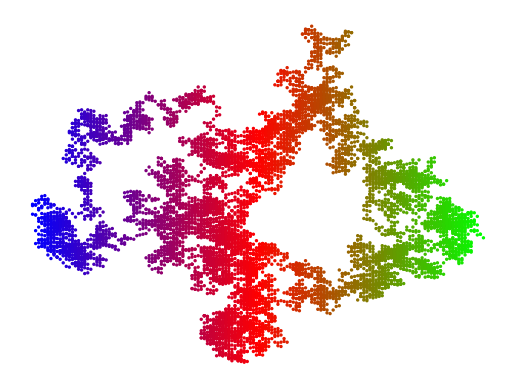

Generate this figure with matplotlib: (Note: this script raises an exception after producing the figure.)
# ch20_22.py
import matplotlib.pyplot as plt
import random

def loc(index):
    ''' 處理座標的移動 '''
    x_mov = random.choice([-3, 3])              # 隨機x軸移動值
    xloc = x[index-1] + x_mov                   # 計算x軸新位置
    y_mov = random.choice([-5, -1, 1, 5])       # 隨機y軸移動值
    yloc = y[index-1] + y_mov                   # 計算y軸新位置
    x.append(xloc)                              # x軸新位置加入串列
    y.append(yloc)                              # y軸新位置加入串列
    
num = 10000                                     # 設定隨機點的數量
x = [0]                                         # 設定第一次執行x座標
y = [0]                                         # 設定第一次執行y座標
while True:
    for i in range(1, num):                     # 建立點的座標
        loc(i)
    t = x                                       # 色彩隨x軸變化
    plt.scatter(x, y, s=2, c=t, cmap='brg')
    plt.axis('off')                             # 隱藏座標
    plt.show()
    yORn = input("是否繼續 ?(y/n) ")            # 詢問是否繼續
    if yORn == 'n' or yORn == 'N':              # 輸入n或N則程式結束
        break
    else:
        x[0] = x[num-1]                 # 上次結束x座標成新的起點x座標
        y[0] = y[num-1]                 # 上次結束y座標成新的起點y座標
        del x[1:]                               # 刪除舊串列x座標元素
        del y[1:]                               # 刪除舊串列y座標元素



    
